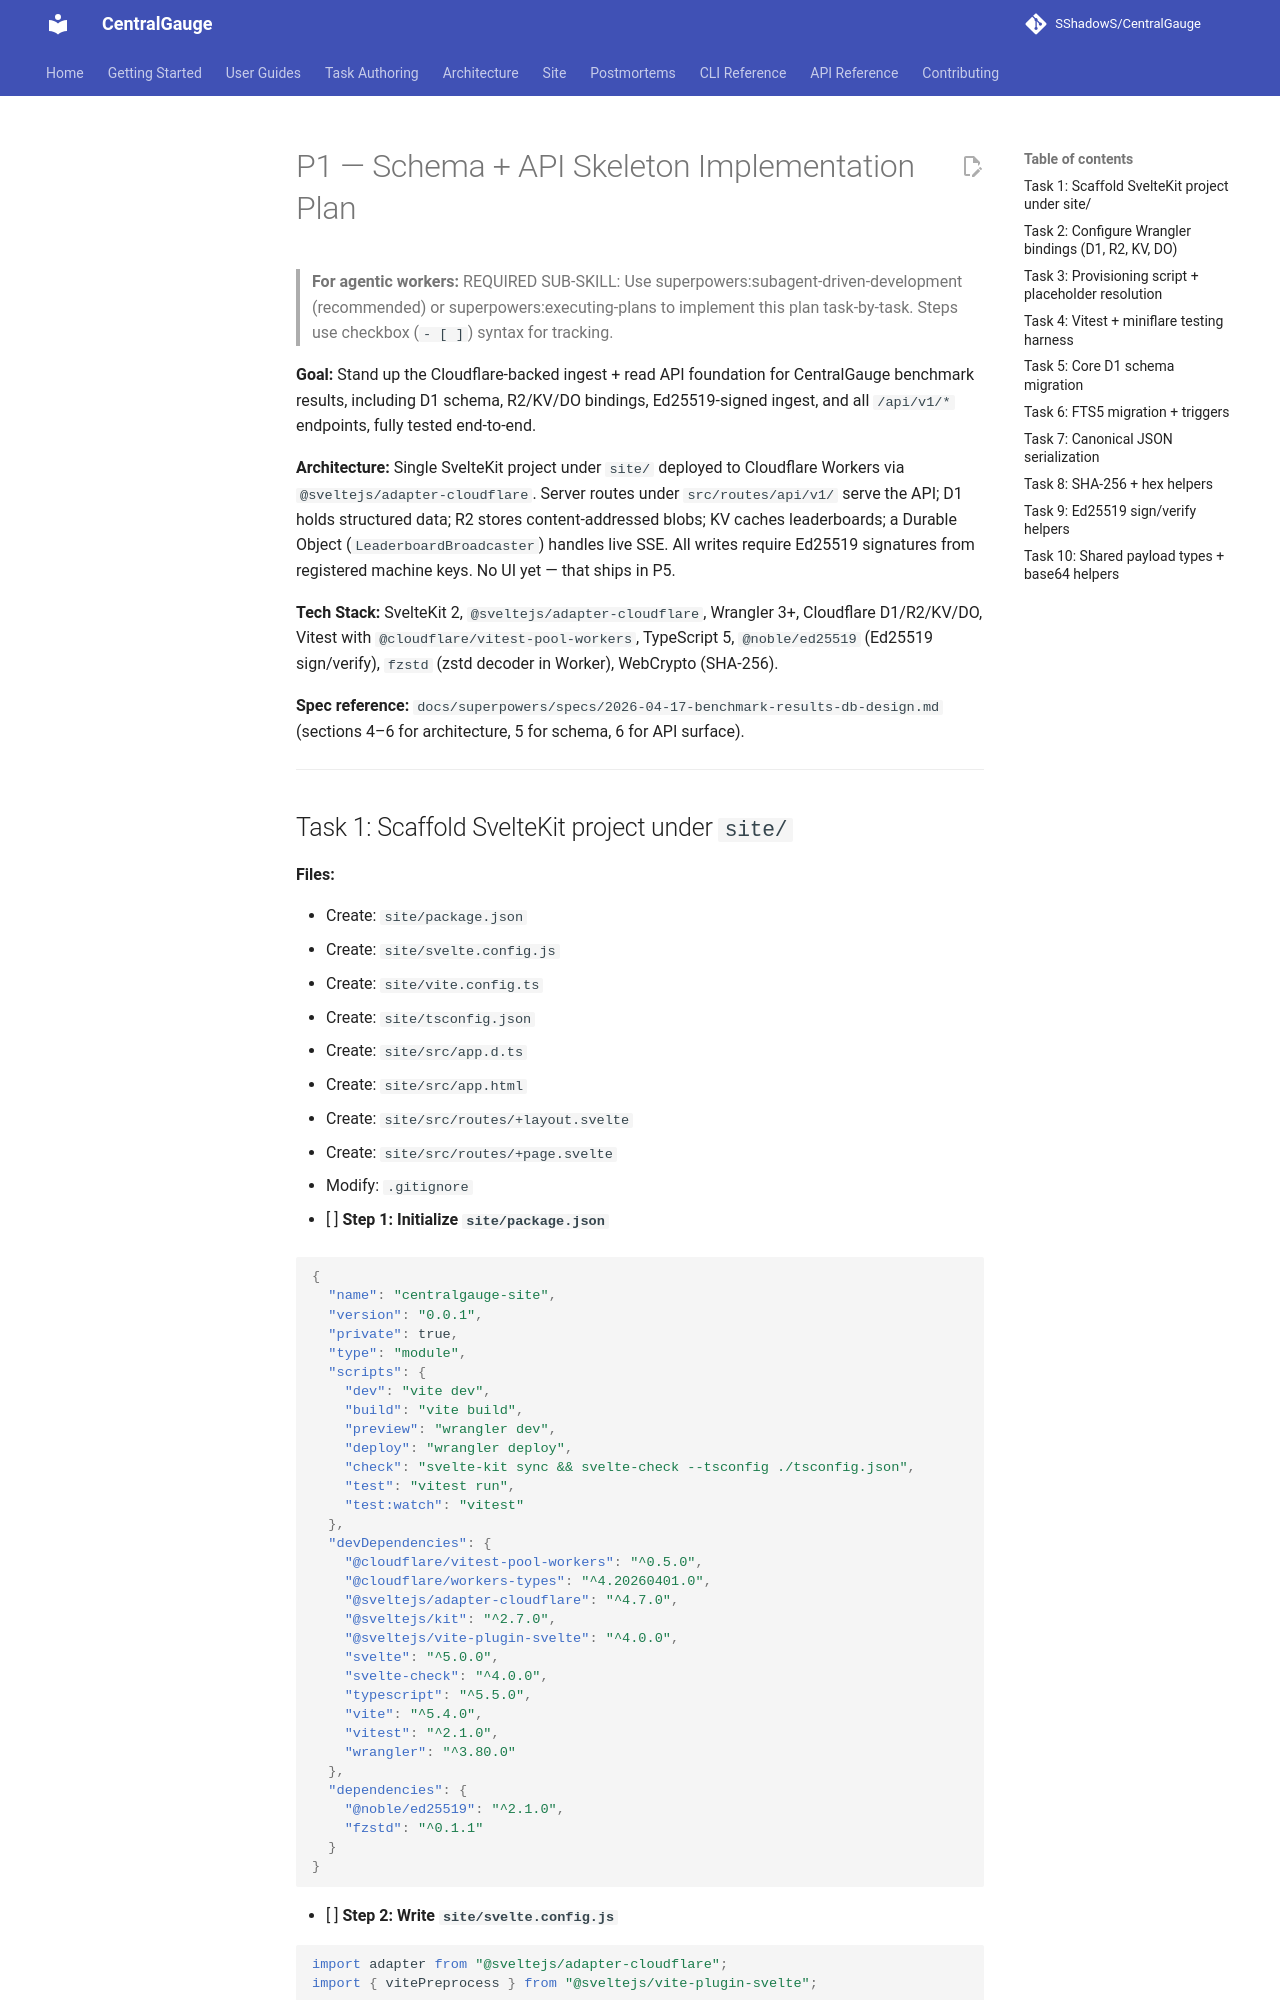

repository: SShadowS/CentralGauge · page: superpowers/plans/2026-04-17-p1-schema-and-api-skeleton/index.html · generator: mkdocs

# P1 — Schema + API Skeleton Implementation Plan

> **For agentic workers:** REQUIRED SUB-SKILL: Use superpowers:subagent-driven-development (recommended) or superpowers:executing-plans to implement this plan task-by-task. Steps use checkbox (`- [ ]`) syntax for tracking.

**Goal:** Stand up the Cloudflare-backed ingest + read API foundation for CentralGauge benchmark results, including D1 schema, R2/KV/DO bindings, Ed25519-signed ingest, and all `/api/v1/*` endpoints, fully tested end-to-end.

**Architecture:** Single SvelteKit project under `site/` deployed to Cloudflare Workers via `@sveltejs/adapter-cloudflare`. Server routes under `src/routes/api/v1/` serve the API; D1 holds structured data; R2 stores content-addressed blobs; KV caches leaderboards; a Durable Object (`LeaderboardBroadcaster`) handles live SSE. All writes require Ed25519 signatures from registered machine keys. No UI yet — that ships in P5.

**Tech Stack:** SvelteKit 2, `@sveltejs/adapter-cloudflare`, Wrangler 3+, Cloudflare D1/R2/KV/DO, Vitest with `@cloudflare/vitest-pool-workers`, TypeScript 5, `@noble/ed25519` (Ed25519 sign/verify), `fzstd` (zstd decoder in Worker), WebCrypto (SHA-256).

**Spec reference:** `docs/superpowers/specs/2026-04-17-benchmark-results-db-design.md` (sections 4–6 for architecture, 5 for schema, 6 for API surface).

---
